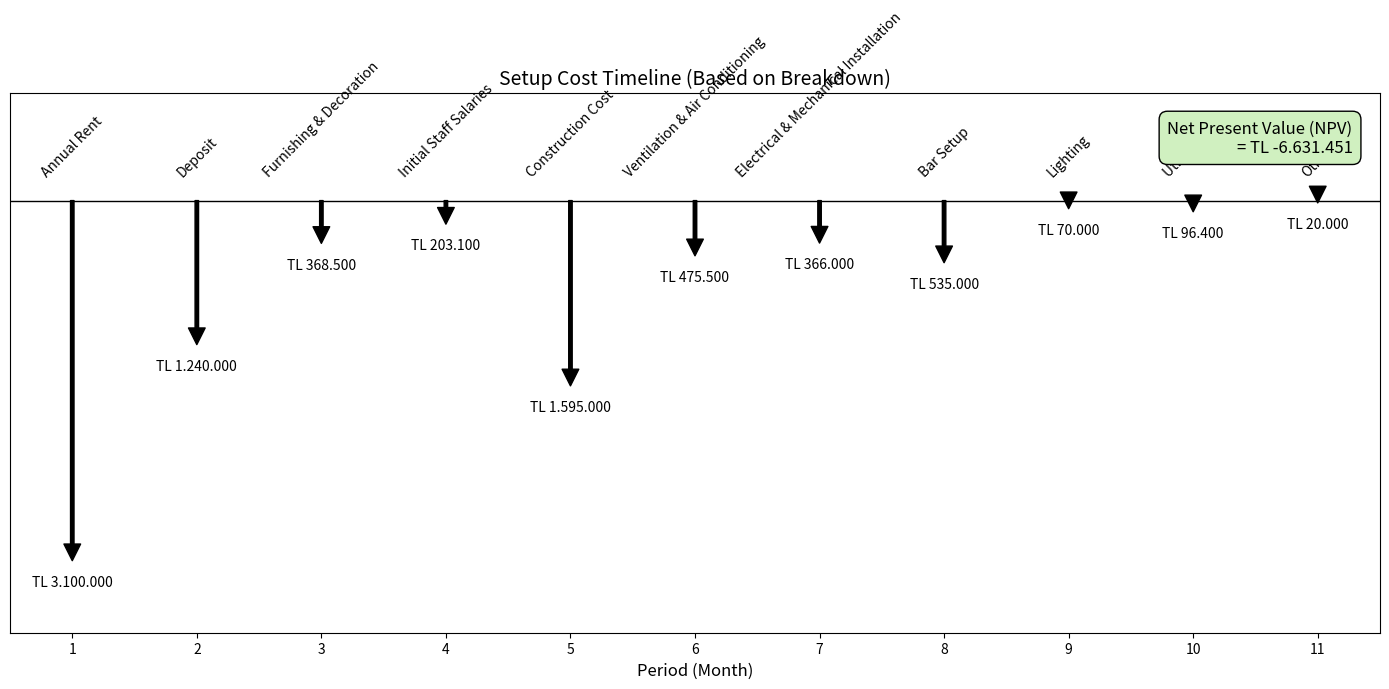

Source code (Python):
import matplotlib.pyplot as plt
import numpy as np

setup_descriptions = [
    "Annual Rent", "Deposit", "Furnishing & Decoration", "Initial Staff Salaries",
    "Construction Cost", "Ventilation & Air Conditioning", "Electrical & Mechanical Installation",
    "Bar Setup", "Lighting", "Utility Costs", "Other"
]

setup_costs = [
    3100000, 1240000, 368500, 203100, 1595000, 475500,
    366000, 535000, 70000, 96400, 20000
]

periods = list(range(1, len(setup_costs) + 1))

discount_rate = 0.10

npv = sum(cf / (1 + discount_rate)**i for i, cf in enumerate(setup_costs))

fig, ax = plt.subplots(figsize=(14, 7))
ax.axhline(0, color='black', linewidth=1)

arrow_len_factor = 5
min_cf = max(setup_costs)


for i, (x, y, desc) in enumerate(zip(periods, setup_costs, setup_descriptions)):
    scaled_len = -y / min_cf * arrow_len_factor
    ax.annotate('', xy=(x, scaled_len), xytext=(x, 0),
                arrowprops=dict(facecolor='black', edgecolor='black',
                                width=2.5, headwidth=12, headlength=12))

   
    ax.text(x, 0.3, desc, ha='center', va='bottom', fontsize=10, rotation=45)

   
    ax.text(x, scaled_len - 0.2, f"TL {y:,.0f}".replace(",", "."),
            ha='center', va='top', fontsize=10)


box_text = f"Net Present Value (NPV)\n= TL {-npv:,.0f}".replace(",", ".")
props = dict(boxstyle='round,pad=0.5', facecolor='#d0f0c0', edgecolor='black')
ax.text(0.98, 0.95, box_text, transform=ax.transAxes,
        fontsize=12, verticalalignment='top', horizontalalignment='right',
        bbox=props)


ax.set_xlim(0.5, len(periods) + 0.5)
ax.set_ylim(-6, 1.5)  
ax.set_xticks(periods)
ax.set_yticks([])
ax.set_xlabel("Period (Month)", fontsize=12)
ax.set_title("Setup Cost Timeline (Based on Breakdown)", fontsize=14)
plt.tight_layout()


plt.show()
